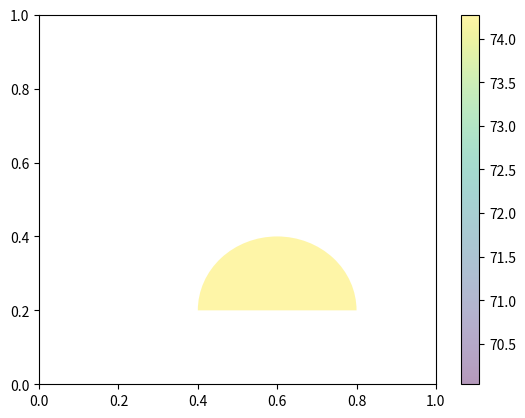

Write the Python code that produced this figure.
#!/usr/bin/env python3
# -*- coding: utf-8 -*-
"""
Created on Tue Oct 20 23:11:51 2020

@author: apurvabadithela
"""


import numpy as np
import matplotlib
from matplotlib.patches import Circle, Wedge, Polygon
from matplotlib.collections import PatchCollection
import matplotlib.pyplot as plt

# Fixing random state for reproducibility
np.random.seed(19680801)


fig, ax = plt.subplots()

resolution = 5  # the number of vertices
N = 3
# x = np.array([0, 1, 2])
# y = np.array([0, 1, 2])
# radii = 0.1*np.array([0, 1, 2])
patches = []
# for x1, y1, r in zip(x, y, radii):
#     circle = Circle((x1, y1), r)
#     patches.append(circle)

x = np.array([0])
y = np.array([0])
radii = 0.1*np.array([0])
theta1 = 360.0*np.array([0])
theta2 = 360.0*np.array([1])
for x1, y1, r, t1, t2 in zip(x, y, radii, theta1, theta2):
    wedge = Wedge((x1, y1), r, t1, t2)
    patches.append(wedge)

# Some limiting conditions on Wedge
patches += [
    # Wedge((.3, .7), .1, 0, 360),             # Full circle
    # Wedge((.7, .8), .2, 0, 360, width=0.05),  # Full ring
    Wedge((.6, .2), .2, 0, 180),              # Full sector
    # Wedge((.8, .3), .2, 45, 90, width=0.10),  # Ring sector
]

# for i in range(N):
#     polygon = Polygon(np.random.rand(N, 2), True)
#     patches.append(polygon)

colors = 100*np.random.rand(len(patches))
p = PatchCollection(patches, alpha=0.4)
p.set_array(np.array(colors))
ax.add_collection(p)
fig.colorbar(p, ax=ax)

plt.show()